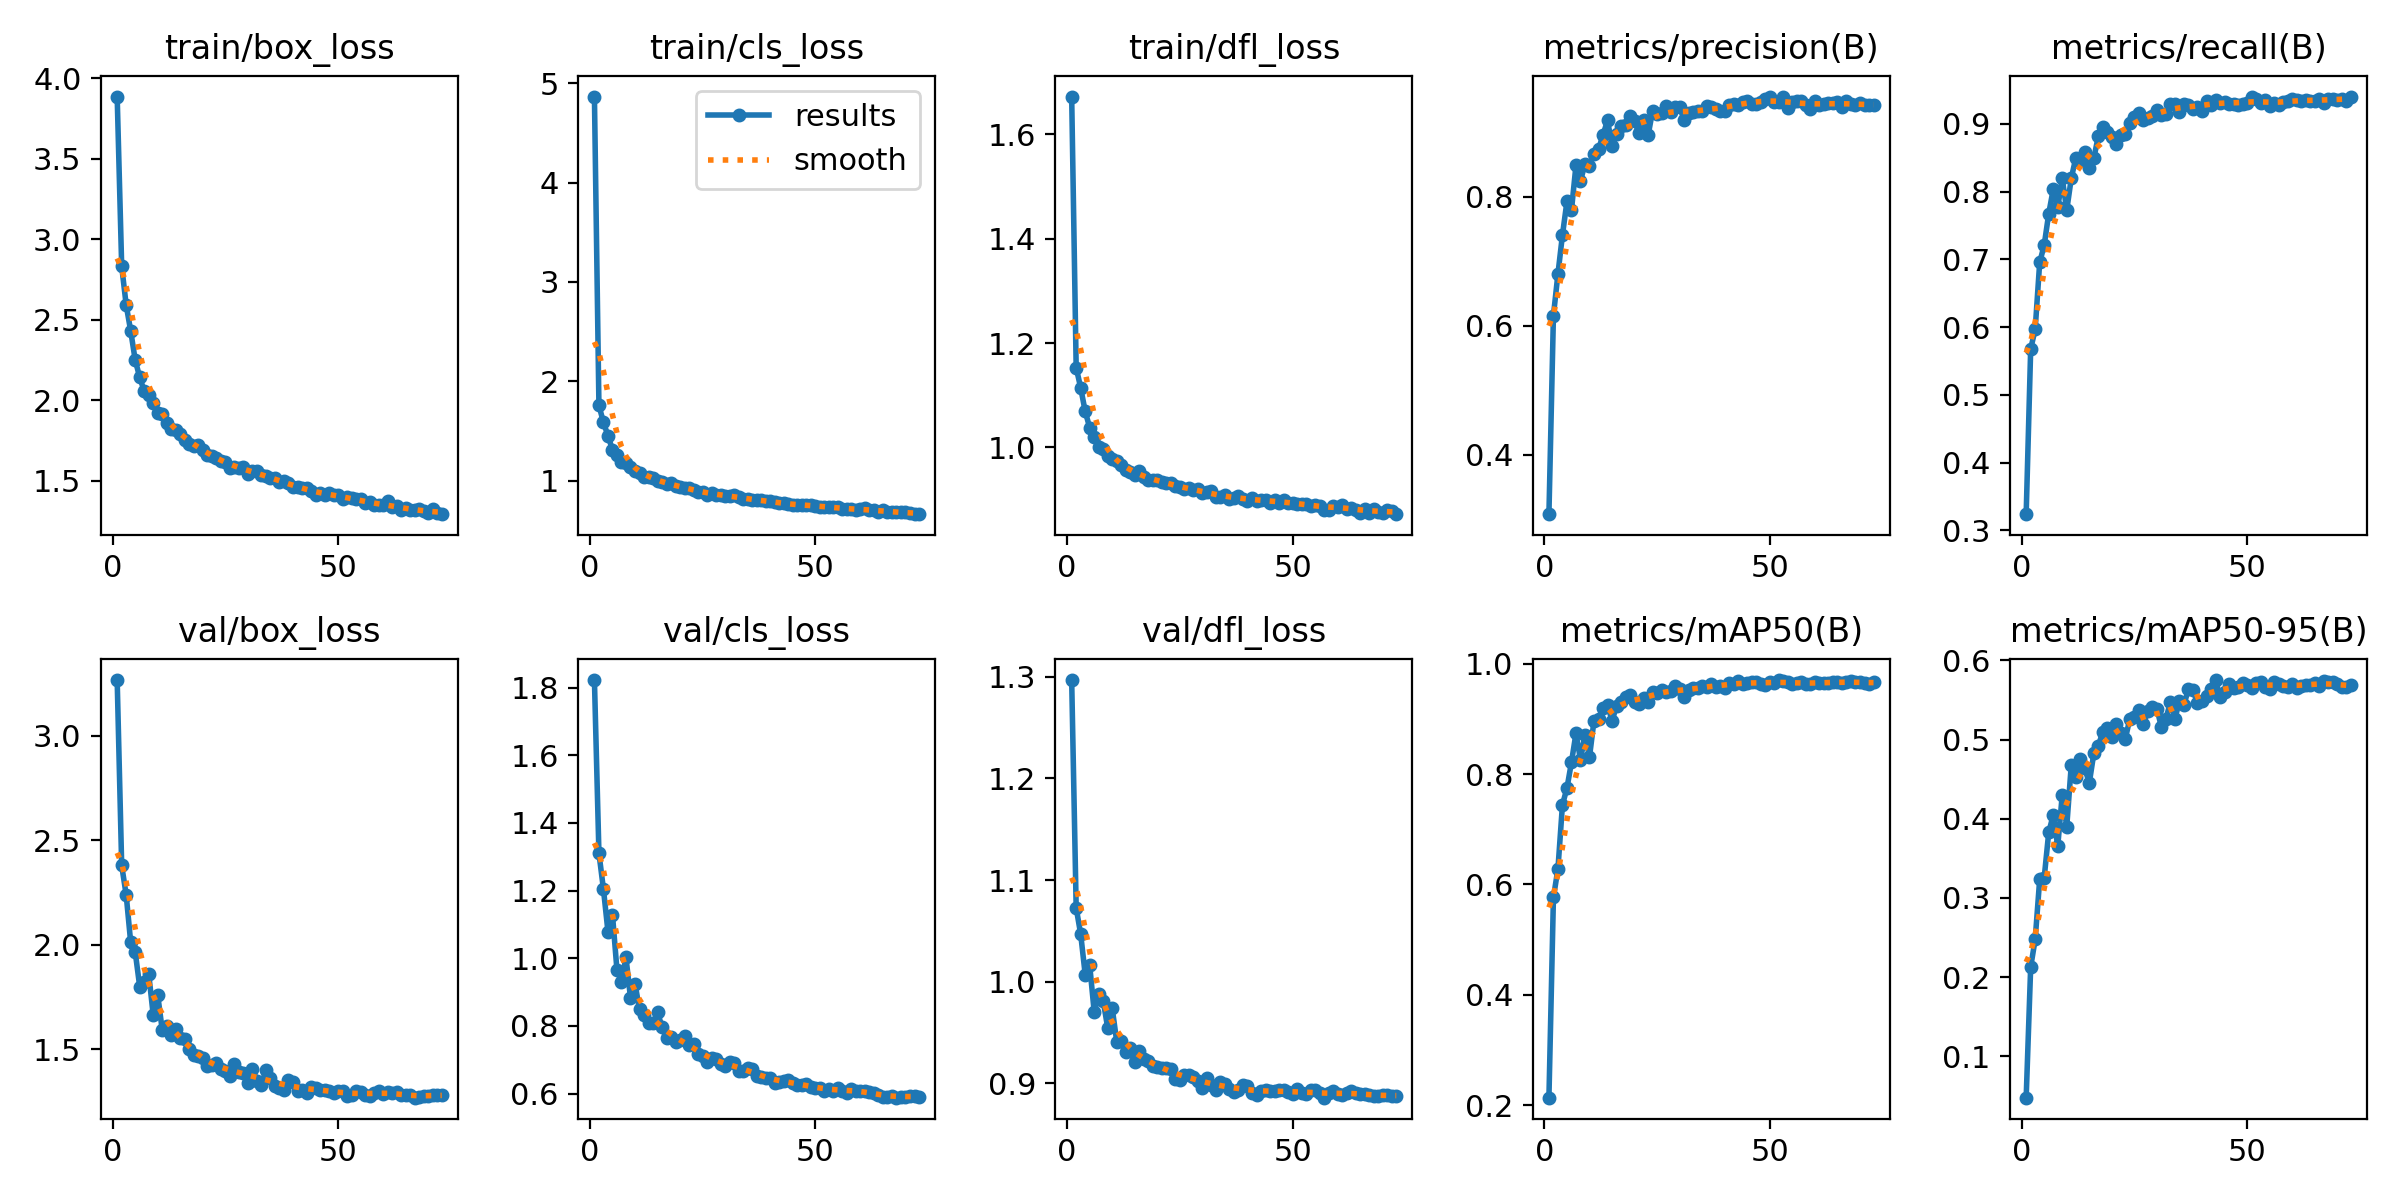

Source data for this figure (header and first rows):
epoch, time, train/box_loss, train/cls_loss, train/dfl_loss, metrics/precision(B), metrics/recall(B), metrics/mAP50(B), metrics/mAP50-95(B), val/box_loss, val/cls_loss, val/dfl_loss, lr/pg0, lr/pg1, lr/pg2
1, 26.94, 3.887, 4.866, 1.672, 0.3077, 0.3238, 0.2137, 0.04763, 3.266, 1.823, 1.297, 0.06713, 0.000332, 0.000332
2, 52.14, 2.833, 1.757, 1.153, 0.6156, 0.5678, 0.5763, 0.2127, 2.38, 1.311, 1.073, 0.03413, 0.0006652, 0.0006652
3, 74.07, 2.592, 1.587, 1.114, 0.6801, 0.5968, 0.6282, 0.2477, 2.238, 1.205, 1.047, 0.001131, 0.0009977, 0.0009977
4, 96.25, 2.431, 1.452, 1.069, 0.7403, 0.6956, 0.7441, 0.3235, 2.012, 1.079, 1.007, 0.0009978, 0.0009978, 0.0009978
5, 118, 2.25, 1.311, 1.038, 0.7925, 0.7211, 0.7746, 0.3256, 1.966, 1.129, 1.016, 0.0009961, 0.0009961, 0.0009961
6, 140.3, 2.143, 1.261, 1.02, 0.779, 0.7674, 0.8212, 0.3827, 1.8, 0.9652, 0.9702, 0.0009939, 0.0009939, 0.0009939
7, 162, 2.057, 1.192, 1, 0.8485, 0.8035, 0.8738, 0.4046, 1.822, 0.9308, 0.9876, 0.0009912, 0.0009912, 0.0009912
8, 184.2, 2.034, 1.173, 0.9963, 0.8238, 0.7767, 0.826, 0.3653, 1.861, 1.002, 0.9808, 0.0009881, 0.0009881, 0.0009881
9, 206.9, 1.983, 1.133, 0.9842, 0.8509, 0.8196, 0.8709, 0.43, 1.663, 0.8831, 0.9544, 0.0009844, 0.0009844, 0.0009844
10, 238, 1.919, 1.099, 0.9775, 0.8479, 0.7728, 0.831, 0.3901, 1.759, 0.9248, 0.9737, 0.0009803, 0.0009803, 0.0009803
11, 283.2, 1.918, 1.078, 0.9741, 0.8661, 0.8196, 0.8968, 0.4675, 1.592, 0.8488, 0.9408, 0.0009758, 0.0009758, 0.0009758
12, 328.4, 1.861, 1.038, 0.9673, 0.8732, 0.8497, 0.8994, 0.4529, 1.61, 0.8326, 0.9413, 0.0009707, 0.0009707, 0.0009707
13, 373.5, 1.825, 1.036, 0.9575, 0.8955, 0.8457, 0.9194, 0.4757, 1.567, 0.8099, 0.9304, 0.0009652, 0.0009652, 0.0009652
14, 417.7, 1.819, 1.023, 0.9523, 0.918, 0.859, 0.9259, 0.4637, 1.6, 0.8085, 0.9348, 0.0009593, 0.0009593, 0.0009593
15, 460.6, 1.788, 0.9922, 0.9468, 0.8787, 0.8344, 0.8963, 0.4451, 1.556, 0.8398, 0.9208, 0.0009529, 0.0009529, 0.0009529
16, 503.6, 1.756, 0.9859, 0.954, 0.8972, 0.8492, 0.9232, 0.4824, 1.549, 0.7964, 0.9318, 0.000946, 0.000946, 0.000946
17, 547.5, 1.727, 0.963, 0.9435, 0.9091, 0.8819, 0.9308, 0.4923, 1.501, 0.7646, 0.9238, 0.0009388, 0.0009388, 0.0009388
18, 591.4, 1.717, 0.9723, 0.9379, 0.9112, 0.8954, 0.9401, 0.5094, 1.476, 0.7661, 0.9222, 0.0009311, 0.0009311, 0.0009311
19, 635, 1.723, 0.9442, 0.9372, 0.9246, 0.8885, 0.9438, 0.5147, 1.468, 0.7512, 0.9174, 0.0009229, 0.0009229, 0.0009229
20, 678.1, 1.695, 0.9373, 0.9369, 0.9164, 0.8807, 0.9307, 0.503, 1.458, 0.7574, 0.9159, 0.0009144, 0.0009144, 0.0009144
21, 701.4, 1.659, 0.9277, 0.9335, 0.8979, 0.8699, 0.9265, 0.5194, 1.421, 0.7692, 0.9152, 0.0009055, 0.0009055, 0.0009055
22, 722.5, 1.653, 0.9224, 0.9321, 0.918, 0.8832, 0.9377, 0.5078, 1.425, 0.7423, 0.9147, 0.0008961, 0.0008961, 0.0008961
23, 744.4, 1.644, 0.9086, 0.9327, 0.8949, 0.8858, 0.9307, 0.501, 1.433, 0.7453, 0.9143, 0.0008864, 0.0008864, 0.0008864
24, 764.4, 1.623, 0.8883, 0.926, 0.9329, 0.9014, 0.9492, 0.5266, 1.408, 0.7175, 0.9043, 0.0008763, 0.0008763, 0.0008763
25, 784.5, 1.618, 0.8866, 0.9233, 0.9279, 0.9103, 0.9472, 0.5286, 1.397, 0.7104, 0.9038, 0.0008658, 0.0008658, 0.0008658
26, 805, 1.582, 0.8569, 0.9204, 0.9288, 0.9157, 0.9529, 0.5373, 1.375, 0.694, 0.908, 0.000855, 0.000855, 0.000855
27, 825.3, 1.588, 0.8771, 0.9226, 0.9404, 0.9064, 0.949, 0.5202, 1.432, 0.7055, 0.9086, 0.0008439, 0.0008439, 0.0008439
28, 846.7, 1.583, 0.8542, 0.9192, 0.9313, 0.9085, 0.95, 0.5356, 1.394, 0.7007, 0.9066, 0.0008323, 0.0008323, 0.0008323
29, 868.1, 1.584, 0.8564, 0.9196, 0.9382, 0.9121, 0.9593, 0.5412, 1.387, 0.6883, 0.9027, 0.0008205, 0.0008205, 0.0008205
30, 888.7, 1.545, 0.8481, 0.9124, 0.9382, 0.9202, 0.9538, 0.5391, 1.337, 0.6806, 0.8955, 0.0008084, 0.0008084, 0.0008084
31, 910.1, 1.563, 0.8431, 0.9144, 0.9192, 0.9136, 0.9397, 0.5156, 1.408, 0.692, 0.9056, 0.000796, 0.000796, 0.000796
32, 931.3, 1.56, 0.8521, 0.9168, 0.9292, 0.9147, 0.9517, 0.5265, 1.349, 0.6911, 0.8987, 0.0007832, 0.0007832, 0.0007832
33, 952.3, 1.534, 0.8333, 0.906, 0.9305, 0.9298, 0.9558, 0.5472, 1.33, 0.6666, 0.8937, 0.0007702, 0.0007702, 0.0007702
34, 973.5, 1.531, 0.8141, 0.9043, 0.932, 0.929, 0.9553, 0.5262, 1.402, 0.668, 0.9016, 0.000757, 0.000757, 0.000757
35, 995.6, 1.516, 0.8148, 0.9084, 0.9334, 0.918, 0.9596, 0.5487, 1.365, 0.6748, 0.8996, 0.0007435, 0.0007435, 0.0007435
36, 1017, 1.515, 0.806, 0.9016, 0.9403, 0.93, 0.9573, 0.5439, 1.327, 0.6726, 0.8944, 0.0007297, 0.0007297, 0.0007297
37, 1038, 1.494, 0.8088, 0.9041, 0.9394, 0.928, 0.9623, 0.5639, 1.316, 0.6516, 0.8913, 0.0007158, 0.0007158, 0.0007158
38, 1060, 1.498, 0.8003, 0.9068, 0.9354, 0.9221, 0.9583, 0.5624, 1.307, 0.649, 0.8931, 0.0007016, 0.0007016, 0.0007016
39, 1081, 1.485, 0.7956, 0.902, 0.9327, 0.9256, 0.9595, 0.5464, 1.354, 0.6464, 0.8984, 0.0006872, 0.0006872, 0.0006872
40, 1102, 1.462, 0.7925, 0.8966, 0.9321, 0.9195, 0.9559, 0.5487, 1.346, 0.6458, 0.8976, 0.0006727, 0.0006727, 0.0006727
41, 1123, 1.461, 0.7812, 0.9041, 0.9414, 0.9336, 0.9653, 0.5547, 1.301, 0.6324, 0.8904, 0.000658, 0.000658, 0.000658
42, 1144, 1.454, 0.7756, 0.8973, 0.9429, 0.928, 0.9632, 0.5634, 1.306, 0.6327, 0.8883, 0.0006431, 0.0006431, 0.0006431
43, 1165, 1.454, 0.7747, 0.8995, 0.9422, 0.9359, 0.9693, 0.5752, 1.294, 0.6359, 0.8928, 0.0006281, 0.0006281, 0.0006281
44, 1185, 1.438, 0.7666, 0.8987, 0.9464, 0.9315, 0.9635, 0.5544, 1.323, 0.6403, 0.8932, 0.000613, 0.000613, 0.000613
45, 1206, 1.414, 0.7507, 0.8929, 0.9488, 0.9325, 0.964, 0.5601, 1.317, 0.6323, 0.8922, 0.0005978, 0.0005978, 0.0005978
46, 1227, 1.428, 0.7506, 0.9002, 0.9441, 0.93, 0.9664, 0.5698, 1.304, 0.6255, 0.8923, 0.0005824, 0.0005824, 0.0005824
47, 1247, 1.413, 0.7571, 0.8943, 0.944, 0.9302, 0.9668, 0.5647, 1.305, 0.6257, 0.8932, 0.000567, 0.000567, 0.000567
48, 1267, 1.427, 0.7555, 0.8988, 0.9464, 0.9285, 0.9632, 0.5665, 1.301, 0.6272, 0.8935, 0.0005516, 0.0005516, 0.0005516
49, 1288, 1.413, 0.753, 0.8933, 0.9508, 0.9295, 0.9619, 0.5712, 1.289, 0.6203, 0.8911, 0.0005361, 0.0005361, 0.0005361
50, 1308, 1.41, 0.7481, 0.894, 0.955, 0.9305, 0.9668, 0.5686, 1.3, 0.6156, 0.8895, 0.0005205, 0.0005205, 0.0005205
51, 1328, 1.387, 0.7373, 0.8913, 0.9468, 0.9395, 0.9656, 0.5648, 1.3, 0.6167, 0.8945, 0.000505, 0.000505, 0.000505
52, 1348, 1.4, 0.7365, 0.8913, 0.9461, 0.9369, 0.9702, 0.5715, 1.278, 0.6077, 0.8901, 0.0004895, 0.0004895, 0.0004895
53, 1369, 1.391, 0.7374, 0.8919, 0.9545, 0.9312, 0.9678, 0.5731, 1.282, 0.6132, 0.8893, 0.0004739, 0.0004739, 0.0004739
54, 1390, 1.385, 0.7299, 0.8884, 0.9372, 0.9359, 0.9659, 0.5665, 1.299, 0.6088, 0.893, 0.0004584, 0.0004584, 0.0004584
55, 1410, 1.388, 0.7306, 0.89, 0.9464, 0.9261, 0.9625, 0.564, 1.294, 0.6165, 0.8937, 0.000443, 0.000443, 0.000443
56, 1430, 1.365, 0.7131, 0.8882, 0.9475, 0.931, 0.9643, 0.5727, 1.281, 0.6071, 0.8904, 0.0004276, 0.0004276, 0.0004276
57, 1451, 1.367, 0.7135, 0.8803, 0.9489, 0.9285, 0.9665, 0.5702, 1.276, 0.6027, 0.8859, 0.0004122, 0.0004122, 0.0004122
58, 1471, 1.35, 0.7126, 0.8808, 0.9415, 0.933, 0.9634, 0.5682, 1.291, 0.6139, 0.8902, 0.000397, 0.000397, 0.000397
59, 1492, 1.349, 0.7086, 0.8881, 0.9357, 0.9335, 0.9623, 0.5664, 1.302, 0.6073, 0.8925, 0.0003819, 0.0003819, 0.0003819
60, 1512, 1.353, 0.7097, 0.8865, 0.9481, 0.9362, 0.9662, 0.5708, 1.288, 0.6084, 0.8895, 0.0003669, 0.0003669, 0.0003669
... 13 more rows
